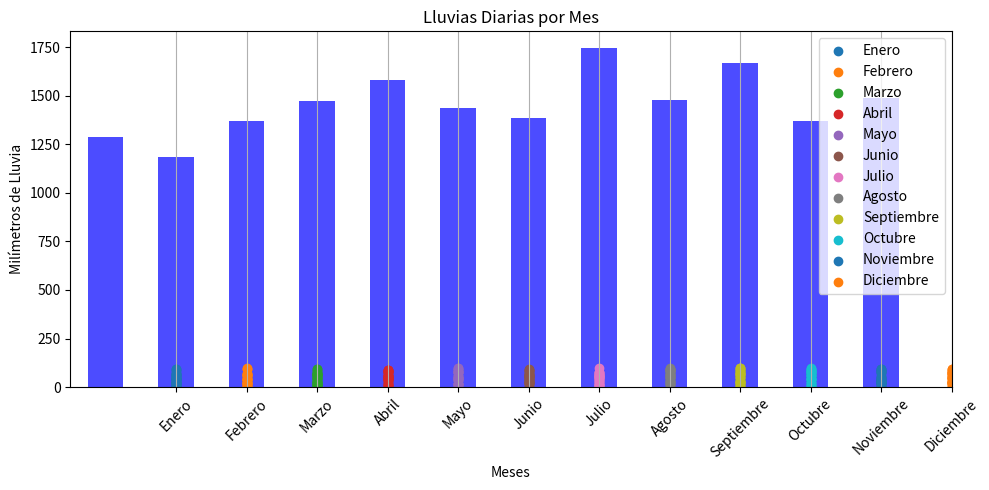
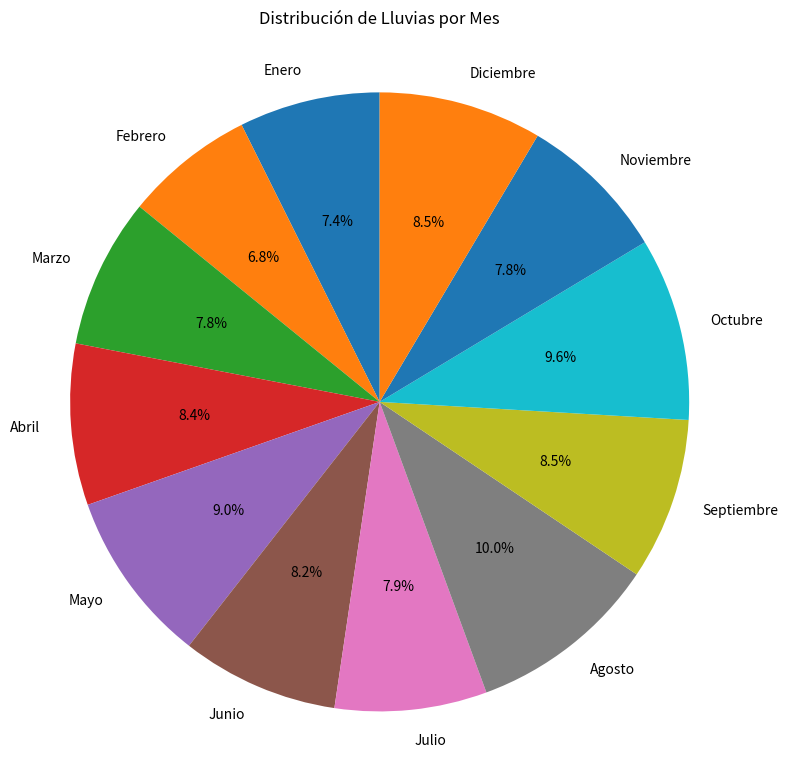

These charts were generated, in order, by the following Python code:
import csv
import pandas as pd
import numpy as np
import random
import matplotlib.pyplot as plt


# Definir los nombres de los meses
meses = ['Enero', 'Febrero', 'Marzo', 'Abril', 'Mayo', 'Junio', 
         'Julio', 'Agosto', 'Septiembre', 'Octubre', 'Noviembre', 'Diciembre']

# Definir la cantidad de días en cada mes (sin bisiesto)
dias_por_mes = [31, 28, 31, 30, 31, 30, 31, 31, 30, 31, 30, 31]

# Crear un diccionario para almacenar los registros de lluvias de cada mes
registro_pluvial = {}

for mes, dias in zip(meses, dias_por_mes):
    # Generar lluvias aleatorias para cada día del mes (entre 0 y 100 mm)
    registro_pluvial[mes] = [round(random.uniform(0, 100), 2) for _ in range(dias)]

# Crear un DataFrame de pandas a partir del diccionario
df = pd.DataFrame.from_dict(registro_pluvial, orient='index').transpose()

# Guardar el DataFrame como archivo CSV
nombre_archivo = 'registro_pluvial_2022.csv'
df.to_csv(nombre_archivo, index=False)

print(f"Archivo CSV generado: {'registro_pluvial_2023.csv'}")

# Crear gráficos
# 1. Gráfico de barras de lluvias anuales
lluvias_anuales = df.sum()
plt.figure(figsize=(10, 5))
lluvias_anuales.plot(kind='bar', color='blue', alpha=0.7)
plt.title('Lluvias Anuales por Mes')
plt.xlabel('Meses')
plt.ylabel('Milímetros de Lluvia')
plt.xticks(rotation=45)
plt.grid(axis='y')
plt.tight_layout()
plt.savefig('lluvias_anuales.png')  # Guardar gráfico
plt.show()

# 2. Gráfico de dispersión
dias = np.arange(1, 32)  # Días del mes
for mes in range(len(meses)):
    plt.scatter([mes + 1] * len(df[meses[mes]]), df[meses[mes]], label=meses[mes])

plt.title('Lluvias Diarias por Mes')
plt.xlabel('Meses')
plt.ylabel('Milímetros de Lluvia')
plt.xticks(ticks=np.arange(1, 13), labels=meses, rotation=45)
plt.legend()
plt.grid()
plt.tight_layout()
plt.savefig('lluvias_diarias_por_mes.png')  # Guardar gráfico
plt.show()

# 3. Gráfico circular
lluvias_totales = df.sum(axis=0)
plt.figure(figsize=(8, 8))
plt.pie(lluvias_totales, labels=meses, autopct='%1.1f%%', startangle=90)
plt.title('Distribución de Lluvias por Mes')
plt.axis('equal')  # Igualar proporciones
plt.tight_layout()
plt.savefig('distribucion_lluvias_mensual.png')  # Guardar gráfico
plt.show()